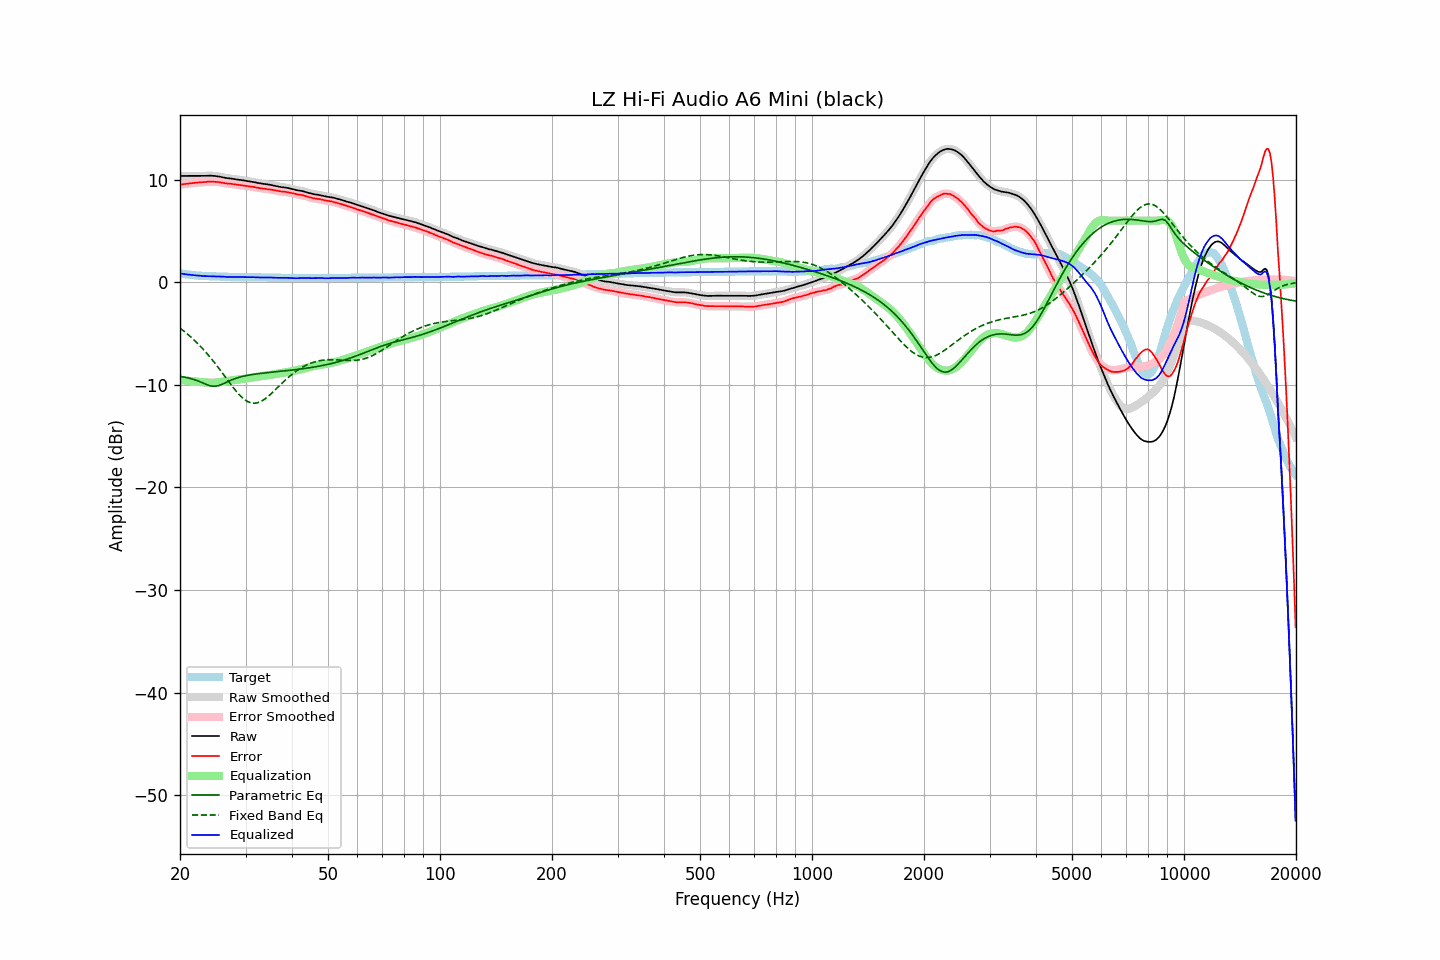

Data behind this chart, as committed beside it:
frequency, raw, error, smoothed, error_smoothed, equalization, parametric_eq, fixed_band_eq, equalized_raw, equalized_smoothed, target
20.00, 10.35, 9.50, 10.35, 9.50, -9.50, -9.18, -4.48, 0.85, 0.85, 0.86
20.20, 10.35, 9.53, 10.35, 9.52, -9.52, -9.21, -4.60, 0.83, 0.83, 0.83
20.40, 10.35, 9.55, 10.35, 9.54, -9.54, -9.23, -4.72, 0.81, 0.81, 0.80
20.61, 10.35, 9.57, 10.35, 9.57, -9.57, -9.26, -4.84, 0.78, 0.78, 0.79
20.81, 10.35, 9.59, 10.35, 9.59, -9.59, -9.29, -4.97, 0.76, 0.76, 0.76
21.02, 10.35, 9.61, 10.35, 9.61, -9.61, -9.32, -5.10, 0.74, 0.74, 0.75
21.23, 10.35, 9.63, 10.35, 9.63, -9.63, -9.36, -5.24, 0.72, 0.72, 0.72
21.44, 10.35, 9.65, 10.35, 9.65, -9.65, -9.40, -5.38, 0.71, 0.71, 0.70
21.66, 10.35, 9.67, 10.35, 9.66, -9.66, -9.45, -5.52, 0.69, 0.69, 0.69
21.87, 10.35, 9.68, 10.35, 9.68, -9.68, -9.50, -5.67, 0.67, 0.67, 0.67
22.09, 10.35, 9.70, 10.35, 9.69, -9.69, -9.55, -5.82, 0.66, 0.66, 0.65
22.31, 10.35, 9.71, 10.35, 9.71, -9.70, -9.61, -5.97, 0.65, 0.65, 0.64
22.54, 10.35, 9.72, 10.35, 9.72, -9.72, -9.67, -6.13, 0.63, 0.63, 0.64
22.76, 10.35, 9.73, 10.35, 9.72, -9.73, -9.74, -6.29, 0.62, 0.62, 0.62
22.99, 10.35, 9.74, 10.35, 9.74, -9.74, -9.80, -6.46, 0.61, 0.61, 0.62
23.22, 10.35, 9.75, 10.35, 9.75, -9.76, -9.87, -6.63, 0.59, 0.60, 0.61
23.45, 10.36, 9.77, 10.36, 9.77, -9.77, -9.94, -6.81, 0.59, 0.59, 0.59
23.69, 10.37, 9.79, 10.37, 9.78, -9.78, -10.00, -6.99, 0.59, 0.59, 0.59
23.92, 10.38, 9.80, 10.38, 9.80, -9.79, -10.06, -7.17, 0.59, 0.59, 0.58
24.16, 10.38, 9.81, 10.38, 9.80, -9.79, -10.10, -7.36, 0.59, 0.59, 0.58
24.40, 10.37, 9.80, 10.37, 9.80, -9.80, -10.13, -7.55, 0.58, 0.58, 0.57
24.65, 10.36, 9.80, 10.36, 9.79, -9.79, -10.13, -7.75, 0.57, 0.57, 0.57
24.89, 10.34, 9.78, 10.34, 9.78, -9.78, -10.14, -7.95, 0.56, 0.56, 0.56
25.14, 10.32, 9.77, 10.32, 9.77, -9.77, -10.11, -8.15, 0.55, 0.56, 0.55
25.39, 10.30, 9.76, 10.30, 9.75, -9.75, -10.07, -8.35, 0.55, 0.55, 0.55
25.65, 10.27, 9.73, 10.27, 9.73, -9.72, -10.01, -8.56, 0.55, 0.55, 0.55
25.91, 10.24, 9.71, 10.24, 9.70, -9.70, -9.96, -8.77, 0.54, 0.54, 0.54
26.16, 10.21, 9.68, 10.21, 9.67, -9.68, -9.88, -8.98, 0.53, 0.53, 0.54
26.43, 10.17, 9.64, 10.17, 9.64, -9.65, -9.81, -9.20, 0.52, 0.52, 0.54
26.69, 10.14, 9.62, 10.14, 9.62, -9.63, -9.74, -9.41, 0.51, 0.52, 0.53
26.96, 10.12, 9.60, 10.12, 9.60, -9.61, -9.66, -9.62, 0.51, 0.52, 0.53
27.23, 10.11, 9.60, 10.11, 9.59, -9.58, -9.59, -9.83, 0.53, 0.52, 0.52
27.50, 10.09, 9.58, 10.09, 9.57, -9.57, -9.53, -10.04, 0.53, 0.52, 0.52
27.77, 10.06, 9.55, 10.06, 9.55, -9.55, -9.47, -10.24, 0.51, 0.52, 0.51
28.05, 10.04, 9.54, 10.04, 9.53, -9.53, -9.41, -10.44, 0.51, 0.51, 0.51
28.33, 10.01, 9.51, 10.01, 9.51, -9.51, -9.35, -10.63, 0.50, 0.50, 0.51
28.62, 9.99, 9.49, 9.99, 9.49, -9.49, -9.30, -10.81, 0.50, 0.50, 0.51
28.90, 9.97, 9.48, 9.97, 9.47, -9.47, -9.26, -10.98, 0.50, 0.50, 0.50
29.19, 9.95, 9.46, 9.95, 9.46, -9.45, -9.21, -11.14, 0.50, 0.50, 0.50
29.48, 9.93, 9.44, 9.93, 9.43, -9.43, -9.18, -11.28, 0.50, 0.50, 0.50
29.78, 9.90, 9.41, 9.90, 9.41, -9.41, -9.14, -11.42, 0.49, 0.49, 0.50
30.08, 9.87, 9.38, 9.87, 9.38, -9.39, -9.11, -11.52, 0.48, 0.49, 0.50
30.38, 9.85, 9.37, 9.85, 9.36, -9.36, -9.08, -11.62, 0.49, 0.48, 0.49
30.68, 9.82, 9.34, 9.82, 9.34, -9.34, -9.05, -11.69, 0.48, 0.48, 0.49
30.99, 9.80, 9.32, 9.80, 9.32, -9.31, -9.02, -11.75, 0.49, 0.49, 0.49
31.30, 9.78, 9.30, 9.78, 9.29, -9.29, -9.00, -11.78, 0.49, 0.49, 0.49
31.61, 9.75, 9.28, 9.75, 9.27, -9.26, -8.97, -11.80, 0.49, 0.49, 0.48
31.93, 9.71, 9.24, 9.72, 9.24, -9.24, -8.95, -11.78, 0.47, 0.48, 0.48
32.24, 9.68, 9.21, 9.68, 9.21, -9.21, -8.93, -11.76, 0.47, 0.47, 0.47
32.57, 9.65, 9.19, 9.65, 9.18, -9.19, -8.91, -11.71, 0.46, 0.46, 0.47
32.89, 9.62, 9.16, 9.62, 9.16, -9.17, -8.89, -11.65, 0.46, 0.46, 0.47
33.22, 9.60, 9.14, 9.60, 9.14, -9.14, -8.87, -11.56, 0.46, 0.46, 0.46
33.55, 9.58, 9.13, 9.58, 9.12, -9.12, -8.85, -11.47, 0.46, 0.46, 0.46
33.89, 9.56, 9.11, 9.56, 9.11, -9.10, -8.83, -11.35, 0.46, 0.46, 0.46
34.23, 9.54, 9.09, 9.54, 9.09, -9.08, -8.82, -11.24, 0.46, 0.45, 0.46
34.57, 9.51, 9.07, 9.52, 9.07, -9.06, -8.80, -11.10, 0.45, 0.45, 0.45
34.92, 9.49, 9.05, 9.49, 9.04, -9.04, -8.78, -10.97, 0.45, 0.45, 0.45
35.27, 9.46, 9.02, 9.46, 9.02, -9.01, -8.77, -10.82, 0.45, 0.45, 0.45
35.62, 9.42, 8.99, 9.42, 8.99, -8.98, -8.75, -10.67, 0.44, 0.44, 0.44
35.97, 9.39, 8.96, 9.39, 8.95, -8.95, -8.74, -10.52, 0.44, 0.44, 0.44
... 635 more rows
